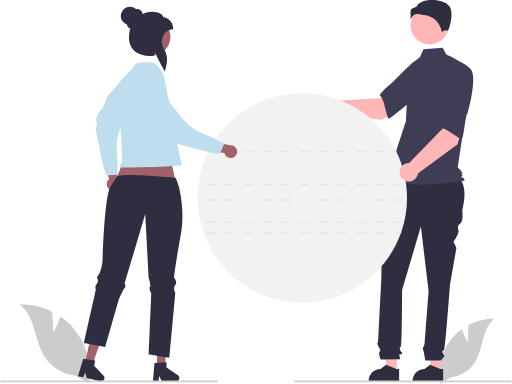
t = 0.00 s
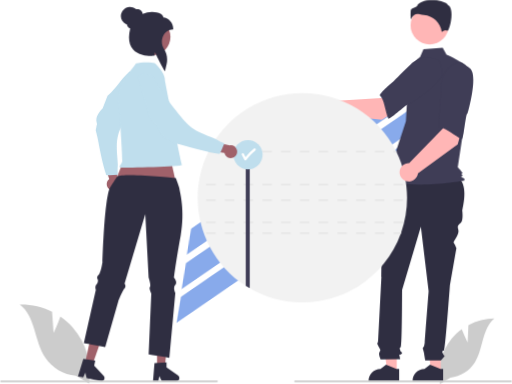
t = 1.17 s
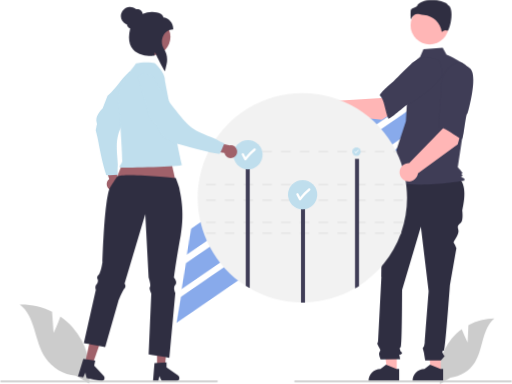
t = 2.33 s
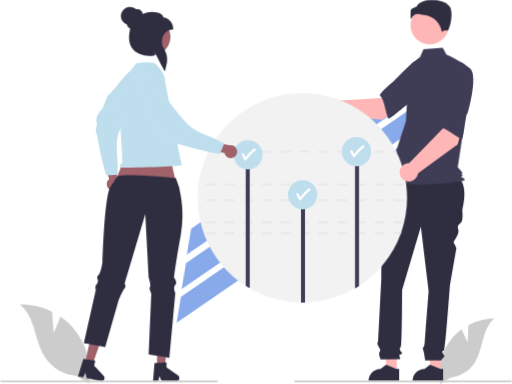
t = 3.50 s
t = 4.67 s: frame unchanged from t = 3.50 s, image omitted
t = 5.83 s: frame unchanged from t = 1.17 s, image omitted

The animated SVG that drew these frames (rendered in a browser with its animation timeline set to each time). Animation: 7 CSS @keyframes rules; one cycle of 7.00 s, repeats indefinitely.

<svg id="ehpc49wUxms1" xmlns="http://www.w3.org/2000/svg" xmlns:xlink="http://www.w3.org/1999/xlink" viewBox="0 0 664.67004 498.94654" shape-rendering="geometricPrecision" text-rendering="geometricPrecision" class="stop-animation">
<style><![CDATA[

.stop-animation > .animated, .stop-animation > * > .animated {
  animation-play-state: paused !important;
}

#RECTANGLES {
    animation: RECTANGLES-SCALE 7000ms linear 1 normal forwards;
}
            @keyframes RECTANGLES-SCALE {
              0% {
                transform: translate(402.595614px, 245.682795px)
                  rotate(-2.997637deg) skewX(-8.327121deg) skewY(0deg)
                  scale(0, 0);
              }
              5% {
                transform: translate(402.595614px, 245.682795px)
                  rotate(-2.997637deg) skewX(-8.327121deg) skewY(0deg)
                  scale(1.000004, 1.000004);
              }
              100% {
                transform: translate(402.595614px, 245.682795px)
                  rotate(-2.997637deg) skewX(-8.327121deg) skewY(0deg)
                  scale(1.000004, 1.000004);
              }
            }

            #POLE1 {
              animation: POLE1__ts 7000ms ease-out infinite normal
                forwards;
            }
            @keyframes POLE1__ts {
              0% {
                transform: translate(321.55643px, 374.43231px) scale(1, 0);
              }
              8.75% {
                transform: translate(321.55643px, 374.43231px) scale(1, 0);
              }
              12.5% {
                transform: translate(321.55643px, 374.43231px) scale(1, 1);
              }
              90.875% {
                transform: translate(321.55643px, 374.43231px) scale(1, 1);
              }
              93.375% {
                transform: translate(321.55643px, 374.43231px) scale(1, 0);
              }
         
            }
          
            #GOAL1 {
              animation: GOAL1__ts 7000ms linear infinite normal forwards;
            }
            @keyframes GOAL1__ts {
              0% {
                transform: translate(321.876007px, 201.042999px) scale(0, 0);
              }
              11.25% {
                transform: translate(321.876007px, 201.042999px) scale(0, 0);
              }
              14.125% {
                transform: translate(321.876007px, 201.042999px) scale(1, 1);
              }
              88.125% {
                transform: translate(321.876007px, 201.042999px) scale(1, 1);
              }
              90.875% {
                transform: translate(321.876007px, 201.042999px) scale(0, 0);
              }
          
            }



            #POLE2 {
              animation: POLE2__ts 7000ms ease-out infinite normal
                forwards;
            }
            @keyframes POLE2__ts {
              0% {
                transform: translate(393.381653px, 393.042266px) scale(1, 0);
              }
              18.75% {
                transform: translate(393.381653px, 393.042266px) scale(1, 0);
              }
              22.5% {
                transform: translate(393.381653px, 393.042266px) scale(1, 1);
              }
              62.375% {
                transform: translate(393.381653px, 393.042266px) scale(1, 1);
              }
              80.5% {
                transform: translate(393.381653px, 393.042266px) scale(1, 1);
              }

              83% {
                transform: translate(393.381653px, 393.042266px) scale(1, 0);
              }
      
            }

            #GOAL2 {
              animation: GOAL2__ts 7000ms linear infinite normal
                forwards;
            }
            @keyframes GOAL2__ts {
              0% {
                transform: translate(392.876007px, 253.042999px) scale(0, 0);
              }
              21.625% {
                transform: translate(392.876007px, 253.042999px) scale(0, 0);
              }
              24.5% {
                transform: translate(392.876007px, 253.042999px) scale(1, 1);
              }
              78% {
                transform: translate(392.876007px, 253.042999px) scale(1, 1);
              }
              80.5% {
                transform: translate(392.876007px, 253.042999px) scale(0, 0);
              }
         
            }

            

            #POLE3 {
              animation: POLE3__ts 7000ms ease-out infinite normal forwards;
            }

            @keyframes POLE3__ts {
              0% {
                transform: translate(463.858696px, 374.432312px) scale(1, 0);
              }
              30% {
                transform: translate(463.858696px, 374.432312px) scale(1, 0);
              }
              33.75% {
                transform: translate(463.858696px, 374.432312px) scale(1, 1);
              }
              70.5% {
                transform: translate(463.858696px, 374.432312px) scale(1, 1);
              }
              73.25% {
                transform: translate(463.858696px, 374.432312px) scale(1, 0);
              }
           
            }

            

            #GOAL3 {
              animation: GOAL3__ts 7000ms linear infinite normal
                forwards;
            }
            @keyframes GOAL3__ts {
              0% {
                transform: translate(462.876007px, 197.042999px) scale(0, 0);
              }
              32.5% {
                transform: translate(462.876007px, 197.042999px) scale(0, 0);
              }
              35.375% {
                transform: translate(462.876007px, 197.042999px) scale(1, 1);
              }
              68% {
                transform: translate(462.876007px, 197.042999px) scale(1, 1);
              }
              70.5% {
                transform: translate(462.876007px, 197.042999px) scale(0, 0);
              }
           
            }

]]></style>
<g class="animated" id="RECTANGLES" transform="translate(402.595614,245.682795) rotate(-2.997637) skewX(-8.327121) skewY(0) scale(0,0)"><g transform="translate(-410.830154,-266.277168)"><rect width="372.245" height="26.31" rx="0" ry="0" transform="matrix(.829653-.55828-.096274 1.27011 255.176081 397.300831)" fill="#88aaeb"/><rect width="372.245" height="26.31" rx="0" ry="0" transform="matrix(.829653-.55828-.096274 1.27011 257.616081 353.968831)" fill="#88aaeb"/><rect width="372.245" height="26.31" rx="0" ry="0" transform="matrix(.829653-.55828-.096274 1.27011 260.183081 309.653831)" fill="#88aaeb"/></g></g><path d="M875.00379,645.30923l.99775-22.43416c10.401064-5.559659,22.002051-8.496324,33.79563-8.555-16.23147,13.27042-14.203,38.85123-25.20758,56.69681-7.038869,11.221263-18.799065,18.632243-31.95921,20.13989l-13.58306,8.31648c-3.771998-21.028184,1.852927-42.653589,15.39284-59.17882c3.798669-4.54365,8.154402-8.590847,12.9644-12.04607c3.25318,8.57798,7.59923,17.06087,7.59923,17.06087Z" transform="translate(-267.665-200.527)" fill="#ccc"/><path d="M408.67749,445.86513c-1.816813-1.65801-2.805918-4.035596-2.701167-6.493s1.292599-4.742194,3.243917-6.23958l-9.30563-28.03073l14.82235,3.9821l6.56436,26.008c2.3498,3.522156,1.693872,8.245176-1.526795,10.993711s-7.988075,2.653823-11.097035-.220461Z" transform="translate(-267.665-200.527)" fill="#a0616a"/><path d="M435.5414,293.5693c2.45943,1.40992,17.0108-2.08359,19.85261-1.08978-1.56872,9.57154,6.95159,5.97975-2.30079,18.54966s-27.88782,50.25794-32.12122,64.34367-.04338,33.93629-.67739,40.61207c-.306383,3.867956-.287269,7.754814.05714,11.61957-4.999-.06317-9.92622.97419-15.00333.3116-5.41435-15.32062-9.05482-37.128-11.52681-49.18028s-2.56241-6.9554-1.42864-12.98189s1.4083-1.64719.21729-7.41253s3.62568-13.00914,8.07614-17.13943c1.91886-5.51918,4.39873-10.66533,6.29842-16.12687c13.92118-12.14421,14.83647-19.15948,28.55658-31.50579Z" transform="translate(-267.665-200.527)" fill="#bfdeed"/><polygon points="572.34,483.401 560.041,483.401 554.19,435.961 572.343,435.961 572.34,483.401" fill="#ffb6b6"/><path d="M843.14211,695.85028l-39.658-.00147v-.50161c.000591-8.524787,6.911213-15.435311,15.436-15.43578h.001l7.24406-5.49573l13.51582,5.49657l3.4619.00014Z" transform="translate(-267.665-200.527)" fill="#2f2e41"/><polygon points="515.2,483.401 502.901,483.401 497.05,435.961 515.202,435.961 515.2,483.401" fill="#ffb6b6"/><path d="M786.00183,695.85028l-39.658-.00147v-.50161c.000585-8.524789,6.911211-15.435316,15.436-15.43578h.001l7.24407-5.49573l13.51581,5.49657l3.46191.00014Z" transform="translate(-267.665-200.527)" fill="#2f2e41"/><path d="M777.5414,424.5693l80,2c15.19373,8.25248,15.42444,26.11377,10.44617,47.32025c0,0,1.68059,12.60446-1.68061,15.96566s-5.04179,3.36119-3.36119,9.24328-7.19877,15.48927-6.12028,16.56776s3.59939,6.96058,3.59939,6.96058l-8.403,47.897c0,0-5.88209,83.18951-7.56269,84.87011s-3.36119,0-1.68059,4.20149s3.36119,2.52089,1.68059,4.20149c-1.488683,1.605104-2.891151,3.288066-4.20149,5.04179h-20.316c0,0-1.53173-8.403-1.53173-9.24328s-1.6806-5.88209-1.6806-6.72239s1.48541-2.3257,1.48541-2.3257c.513298-1.708175.860078-3.462016,1.03549-5.237c0-1.6806,5.04179-66.38355,5.04179-66.38355L814.20848,494.897l-24.36865,82.34921c0,0,0,72.26564-1.68059,73.94624s-1.6806.84029-.8403,4.20149s4.20149,2.52089,1.6806,5.04179-3.3612-1.6806-2.5209,2.52089l.8403,4.20149-25.20894.3606c0,0-3.3612-7.083-1.6806-9.60388s1.57976-1.83278-.47057-5.95818-2.89062-4.96569-2.05032-5.806.84029-5.30976.84029-5.30976l4.20149-80.40065c0,0,.8403-84.87011.8403-87.391.063349-1.297156-.175602-2.591288-.698-3.78029v-3.42179l3.21894-12.12477Z" transform="translate(-267.665-200.527)" fill="#2f2e41"/><circle r="24.8564" transform="translate(557.934 32.8387)" fill="#ffb6b6"/><path d="M813.17027,274.6503c-5.355,3.18356-8.55835,9.03292-10.39722,14.98516-3.404424,11.019863-5.453656,22.413436-6.10241,33.92893l-1.94226,34.47531-24.05463,73.40765c20.84735,17.64,99.20941,4.00907,99.20941,4.00907s2.40546-.80179,0-3.20728-4.74721-.27435-2.34176-2.67984.74722.27436-.0546-2.13113s0-.80179.80182-1.60364-6.20728-8.01825-6.20728-8.01825l6.41455-42.13666l8.01819-84.993c-9.62188-12.02731-28.97268-19.11734-28.97268-19.11734l-5-9-25,2Z" transform="translate(-267.665-200.527)" fill="#3f3d56"/><path d="M809.76113,218.7778c.961763.007507,1.918962.133114,2.8501.374c1.835663.4413,3.699895.75391,5.5791.93555c11.841513,1.114048,21.394917,10.163834,23.148,21.92773c1.44434-1.25927,4.731-3.57568,7.4248-1.42285v0c.041.03418.065.05176.15967.00684c1.78906-.84863,4.96485-11.29492,5.061-20.49268.05078-4.88183-.71778-11.11572-4.666-13.08984l-.208-.104-.05468-.22608c-.26368-1.09814-3.21094-2.97266-8.333-4.43164-9.3086-2.65137-22.91016-3.03467-30.72363,4.56641-.59131,2.5625-2.78907,3.26465-4.73243,3.88623-2.15185.688-4.01025,1.28174-4.30322,3.92138-.244671,3.756427-.226888,7.525349.05322,11.2793.729158-2.297089,2.160428-4.307627,4.09229-5.74853c1.373526-.924726,2.997165-1.406927,4.65278-1.38182Z" transform="translate(-267.665-200.527)" fill="#2f2e41"/><path d="M763.496,356.12054l40.60316-26.00339-20.4505-27.18527-20.19359,24.84-62.91881,3.85894c-4.612973-4.55995-12.015738-4.62511-16.708264-.147068s-4.973525,11.87576-.634222,16.696871s11.72568,5.31771,16.671276,1.120837Z" transform="translate(-267.665-200.527)" fill="#ffb6b6"/><path d="M841.7844,293.82161c2.35656,14.26167-42.14559,41.49535-42.14559,41.49535-.00069-3.34743-26.56182,21.9235-27.76073,19.14727-3.40742-7.89031-5.80314-26.57884-10.56448-29.57012-2.72294-1.71066,16.39925-17.78078,16.39925-17.78078s10.00953-10.08383,23.14493-22.80306c7.412423-7.448871,18.124705-10.580107,28.38206-8.29617s10.18797,3.5459,12.54456,17.80751Z" transform="translate(-267.665-200.527)" fill="#3f3d56"/><path style="isolation:isolate" d="M796.5414,457.5693c.017566,15.262028-2.538256,30.417786-7.56,44.83-.23.67-.47,1.33-.71,2-10.279774,27.917469-29.399968,51.711488-54.45,67.76-1.71,1.1-3.44,2.15-5.2,3.17-20.013685,11.601903-42.669222,17.875214-65.8,18.22-.76.01-1.52.02-2.28.02-.98,0-1.95-.01-2.92-.03-23.161889-.460634-45.817961-6.858031-65.8-18.57995q-2.64-1.545-5.2-3.21c-57.541811-37.301435-78.353872-111.581253-48.57-173.35.32-.67.65-1.33.99-2c23.121147-45.88455,70.119271-74.829964,121.5-74.829964s98.378853,28.945414,121.5,74.829964c.34.67.67,1.33.99,2c8.922183,18.447095,13.541525,38.678496,13.51,59.16995Z" transform="translate(-267.977679-200.527)" fill="#f2f2f2"/><path d="M754.46139,502.39926v2h12.18v-2Zm-24.36,0v2h12.18v-2Zm-24.36,0v2h12.18v-2Zm-24.36,0v2h12.18v-2Zm-24.36,0v2h12.18v-2Zm-24.36,0v2h12.18v-2Zm-24.36,0v2h12.18v-2Zm-24.35,0v2h12.17v-2Zm-24.36,0v2h12.18v-2Zm-24.36,0v2h12.18v-2Zm253.75,0h-10.16v2h9.45Z" transform="translate(-267.665-200.527)" fill="#e6e6e6"/><path d="M778.82143,488.39926v2h12.18v-2Zm-24.36,0v2h12.18v-2Zm-24.36,0v2h12.18v-2Zm-24.36,0v2h12.18v-2Zm-24.36,0v2h12.18v-2Zm-24.36,0v2h12.18v-2Zm-24.36,0v2h12.18v-2Zm-24.36,0v2h12.18v-2Zm-24.35,0v2h12.17v-2Zm-24.36,0v2h12.18v-2Zm-24.36,0v2h12.18v-2Z" transform="translate(-267.665-200.527)" fill="#e6e6e6"/><path d="M778.82143,459.39926v2h12.18v-2Zm-24.36,0v2h12.18v-2Zm-24.36,0v2h12.18v-2Zm-24.36,0v2h12.18v-2Zm-24.36,0v2h12.18v-2Zm-24.36,0v2h12.18v-2Zm-24.36,0v2h12.18v-2Zm-24.36,0v2h12.18v-2Zm-24.35,0v2h12.17v-2Zm-24.36,0v2h12.18v-2Zm-24.36,0v2h12.18v-2Z" transform="translate(-267.665-200.527)" fill="#e6e6e6"/><path d="M778.82143,439.39926v2h12.18v-2Zm-24.36,0v2h12.18v-2Zm-24.36,0v2h12.18v-2Zm-24.36,0v2h12.18v-2Zm-24.36,0v2h12.18v-2Zm-24.36,0v2h12.18v-2Zm-24.36,0v2h12.18v-2Zm-24.36,0v2h12.18v-2Zm-24.35,0v2h12.17v-2Zm-24.36,0v2h12.18v-2Zm-24.36,0v2h12.18v-2Z" transform="translate(-267.665-200.527)" fill="#e6e6e6"/><path d="M337.01856,633.18752L335.035,605.599c-12.993449-6.495265-27.376024-9.720575-41.89886-9.39587c20.43166,15.79292,18.79511,47.35761,32.94511,68.95962c9.044317,13.579302,23.773534,22.308272,40.02775,23.72163l17.004,9.78252c3.936542-26.017957-3.716997-52.454974-20.94423-72.346-4.830051-5.466516-10.329273-10.303029-16.36788-14.39539-3.71675,10.67117-8.78233,21.26201-8.78233,21.26201Z" transform="translate(-267.665-200.527)" fill="#ccc"/><path d="M782.0414,396.39926h-3.22v2h4.21c-.32001-.66998-.64997-1.32996-.99-2Zm-27.58,0v2h12.18v-2Zm-24.36,0v2h12.18v-2Zm-24.36,0v2h12.18v-2Zm-24.36,0v2h12.18v-2Zm-24.36,0v2h12.18v-2Zm-24.36,0v2h12.18v-2Zm-24.36,0v2h12.18v-2Zm-24.35,0v2h12.17v-2Zm-24.36,0v2h12.18v-2Zm-20.55,0c-.34.67-.67,1.33-.99,2h9.36v-2Z" transform="translate(-267.665-200.527)" fill="#e6e6e6"/><g transform="translate(.000017 0.000031)"><g class="animated" id="POLE3" transform="translate(463.858696,374.432312) scale(1,0)"><path d="M733.82143,403.13931v169.02c-1.71,1.1-3.44,2.15-5.2,3.17v-172.19Z" transform="translate(-731.523684,-574.95931)" fill="#3f3d56"/></g><g class="animated" id="POLE2" transform="translate(393.381653,393.042266) scale(1,0)"><path d="M662.82143,459.13931v134.41c-.76.01-1.52.02-2.28.02-.98,0-1.95-.01-2.92-.03v-134.4Z" transform="translate(-660.221429,-593.569307)" fill="#3f3d56"/></g><g class="animated" id="POLE1" transform="translate(321.55643,374.43231) scale(1,0)"><path d="M591.82143,403.13931v171.82q-2.64-1.545-5.2-3.21v-168.61Z" transform="translate(-589.22143,-574.959308)" fill="#3f3d56"/></g></g><g class="animated" id="GOAL3" transform="translate(462.876007,197.042999) scale(0,0)"><g transform="translate(-462.876007,-197.042999)"><circle r="19" transform="translate(462.876 197.043)" fill="#bfdeed"/><path d="M740.29488,389.65072c-.593697-.566377-1.527633-.566377-2.12133,0-4.031549,3.215352-7.652628,6.91402-10.7818,11.01282q-1.15237-2.22959-2.30457-4.45923c-.88672-1.71569-3.47638-.20007-2.59039,1.51416q1.68538,3.26121,3.37079,6.52234c.275623.451374.766352.726704,1.295225.726704s1.019602-.27533,1.295225-.726704c3.334565-4.696378,7.320085-8.894661,11.83685-12.46875.580847-.587832.580847-1.533508,0-2.12134Z" transform="translate(-267.665-200.527)" fill="#fff"/></g></g><g class="animated" id="GOAL2" transform="translate(392.876007,253.042999) scale(0,0)"><g transform="translate(-392.876007,-253.042999)"><circle r="19" transform="translate(392.876 253.043)" fill="#bfdeed"/><path d="M670.29488,445.65072c-.593697-.566377-1.527633-.566377-2.12133,0-4.031549,3.215352-7.652628,6.91402-10.7818,11.01282q-1.15237-2.22959-2.30457-4.45923c-.88672-1.71569-3.47638-.20007-2.59039,1.51416q1.68538,3.26121,3.37079,6.52234c.275623.451374.766352.726704,1.295225.726704s1.019602-.27533,1.295225-.726704c3.334565-4.696378,7.320085-8.894661,11.83685-12.46875.580847-.587832.580847-1.533508,0-2.12134Z" transform="translate(-267.665-200.527)" fill="#fff"/></g></g><g class="animated" id="GOAL1" transform="translate(321.876007,201.042999) scale(0,0)"><g transform="translate(-321.876007,-201.042999)"><circle r="19" transform="translate(321.876 201.043)" fill="#bfdeed"/><path d="M599.29488,393.65072c-.593697-.566377-1.527633-.566377-2.12133,0-4.031549,3.215352-7.652628,6.91402-10.7818,11.01282q-1.15237-2.22959-2.30457-4.45923c-.88672-1.71569-3.47638-.20007-2.59039,1.51416q1.68538,3.26121,3.37079,6.52234c.275623.451374.766352.726704,1.295225.726704s1.019602-.27533,1.295225-.726704c3.334565-4.696378,7.320085-8.894661,11.83685-12.46875.580847-.587832.580847-1.533508,0-2.12134Z" transform="translate(-267.665-200.527)" fill="#fff"/></g></g><path d="M862.01867,388.0578l12.508-46.56546-33.42489-6.32734l1.79743,31.96213-43.91756,45.22075c-6.480939-.264941-11.997713,4.671709-12.451524,11.142166s4.319872,12.128837,10.774345,12.771133s12.249646-3.96436,13.079879-10.397359Z" transform="translate(-267.665-200.527)" fill="#ffb6b6"/><path d="M877.94707,289.28275c11.34563,8.95685-3.21651,59.05733-3.21651,59.05733-2.25459-2.4743-4.87455,34.09412-7.63034,32.849-7.83224-3.53886-22.18775-15.74214-27.72207-14.74744-3.165.56886.15092-24.1882.15092-24.1882s.6099-14.19515,1.75615-32.44354c.464155-10.498299,6.275291-20.026592,15.39653-25.24509s9.91967-4.23889,21.26532,4.71794Z" transform="translate(-267.665-200.527)" fill="#3f3d56"/><polygon points="218.409,193.301 232.16,254.667 144.042,249.186 168.004,188.918 218.409,193.301" fill="#a0616a"/><polygon points="203.736,476.529 213.634,476.528 218.343,438.349 203.734,438.349 203.736,476.529" fill="#a0616a"/><path d="M468.04867,672.17257l15.6473-.93393v6.704l14.87632,10.27412c1.508203,1.041331,2.163993,2.942444,1.618571,4.692175s-2.165311,2.941474-3.998081,2.941365h-18.6287l-3.21093-6.63127-1.25371,6.63127h-7.02376Z" transform="translate(-267.665-200.527)" fill="#2f2e41"/><polygon points="110.182,471.604 119.856,473.702 132.552,437.389 118.275,434.292 110.182,471.604" fill="#a0616a"/><path d="M375.6068,666.64844l15.48961,2.40458-1.42127,6.55159l12.36,13.19442c1.253148,1.337406,1.490986,3.33433.587013,4.928654s-2.73969,2.415553-4.530773,2.026896l-18.20524-3.94935-1.7321-7.16126-2.63106,6.21474-6.86411-1.48907Z" transform="translate(-267.665-200.527)" fill="#2f2e41"/><path d="M502.07484,506.50909c-6.94674,38.17812-8.68342,54.6622-8.68342,54.6622s5.21008,6.07352,1.73668,9.54692s0,10.4105,0,10.4105l-7.81026,84.16655-6.28706-1.01878-15.14512-2.43526-5.46234-.88287l3.47341-78.95648c0,0-3.47341-6.94674-1.73668-8.68347s-1.73673-12.14711-1.73673-12.14711l-4.33685-82.42988-26.90417,90.24013c0,0,2.60983,3.47341,0,6.07359-2.60024,2.60018-7.8006,15.62051-7.8006,15.62051l-15.99891,55.98168-1.35834,4.754-8.34386-1.562-9.08124-1.7076-1.66881-.31041-2.96887-.56275-1.9113-.359-.65009-.11643-3.1435-.59188.95085-4.22043.49476-2.22178L391.237,579.64425l.31048-1.38741.3299-1.465c0,0-1.73673-4.33685.86345-6.94675c1.54427-1.614708,2.193903-3.886563,1.73673-6.07358-.085141-.090754-.162998-.188075-.23285-.29106-.307112-.421647-.518979-.904968-.62095-1.41654-.23284-1.08664-.02914-2.60989,1.727-4.366.494535-.525451.909652-1.120333,1.2322-1.7658c2.639-4.99666,3.96822-15.58173,3.96822-15.58173s2.34792-83.83664,10.032-96.64355c.40753-.66946,8.5649-13.52147,8.9918-13.78345c8.67376-5.20036,76.25033,1.98256,76.25033,1.98256s4.093,10.99559,4.27735,12.14044c.99934,6.43253,7.86142,30.07678,1.97218,62.46271Z" transform="translate(-267.665-200.527)" fill="#2f2e41"/><path d="M481.5414,304.5693c0,0,1.46218-7.59015-12.5884-21.64073-7.43854-2.47951-20.32694-1.03436-24.79513,0-20.66261,27.27465-16.963,22.46222-22.34155,37.70145-1.39473,3.95172-2.09209,7.74848-1.47222,10.84787c2.47952,12.39757,6.50494,76.03726,5.67844,79.34327s-6.612,7.43854-.8265,7.43854s80.395-1.306,78.742-3.78553-22.39664-109.90487-22.39664-109.90487Z" transform="translate(-267.665-200.527)" fill="#bfdeed"/><path d="M570.15123,405.41465c-2.293686.888161-4.862967.71474-7.016494-.4736s-3.670081-3.269526-4.141586-5.68355l-29.24149-4.1535L539.919,383.60676l26.20946,5.70693c4.200156-.535128,8.136742,2.155828,9.163081,6.263662s-1.181989,8.334091-5.140261,9.837338Z" transform="translate(-267.665-200.527)" fill="#a0616a"/><path d="M446.43755,299.68364c2.35779-1.574,5.03574-2.31316,7.19129-4.41486c7.87094,5.66777,8.45013-3.56051,15.58322,10.32215s32.57583,47.354,43.30157,57.41824s30.36478,15.15436,36.05939,18.69545c3.326618,1.997141,6.815143,3.711269,10.42877,5.1243-2.28314,4.44757-3.549,9.32113-6.40362,13.57168-16.12857-1.97632-37.27484-8.43011-49.1666-11.58505s-7.36868-.8038-12.25937-4.50314-.8475-1.99457-6.53985-3.49616-10.03254-9.04056-11.74823-14.86484c-4.0868-4.1763-7.58973-8.68873-11.63346-12.8222-4.67242-17.87314-9.87018-35.66243-14.81311-53.44557Z" transform="translate(-267.665-200.527)" fill="#bfdeed"/><circle r="23.9328" transform="translate(197.237 47.8905)" fill="#a0616a"/><path d="M480.89182,292.16518c-1.1345-1.62-9.6158-17.68334-12.13691-23.75792-.259215,1.315469-.422853,2.647979-.48963,3.98708l-.02509.499-.49547.06419c-.74525.09513-18.34747,2.23165-27.50807-8.15566-5.42738-6.15278-6.65817-15.38166-3.66319-27.4357-.544751-.10693-1.066701-.307971-1.54243-.5941-1.603358-1.109728-2.636256-2.869585-2.8234-4.81052l-.50714.136c-16.29721-7.93032-2.25686-31.12918,12.62888-19.59518c1.305662-.29175,2.66682-.213536,3.93047.22585c2.482928,1.010161,4.211437,3.301158,4.50122,5.966c7.69113-4.04545,17.87009-3.38716,23.13465-.35191c2.20422,1.27106,3.47,2.87185,3.69471,4.65763c6.21814.34723,12.90607,6.40431,12.90607,14.986v.5976h-.59759c-5.097616.108518-9.719683,3.020009-12.019,7.5709-3.114858,5.627495-2.907595,12.506853.5404,17.93662c3.722019,5.711922,4.9804,12.684578,3.48986,19.33723l-2.24565,9.8399Z" transform="translate(-267.665-200.527)" fill="#2f2e41"/><path d="M550.335,696.04778c.000941.315906-.124139.619143-.347525.842518s-.526629.348439-.842535.347482h-280.28994c-.425146,0-.817997-.226813-1.03057-.595s-.212573-.821813,0-1.19.605424-.595,1.03057-.595h280.29c.315892-.000931.619114.124145.842484.347516s.348447.526592.347516.842484Z" transform="translate(-267.665-200.527)" fill="#ccc"/><path d="M932.335,696.04778c.000941.315906-.124139.619143-.347525.842518s-.526629.348439-.842535.347482h-280.28994c-.425146,0-.817997-.226813-1.03057-.595s-.212573-.821813,0-1.19.605424-.595,1.03057-.595h280.29c.315892-.000931.619114.124145.842484.347516s.348447.526592.347516.842484Z" transform="translate(-267.665-200.527)" fill="#ccc"/></svg>
